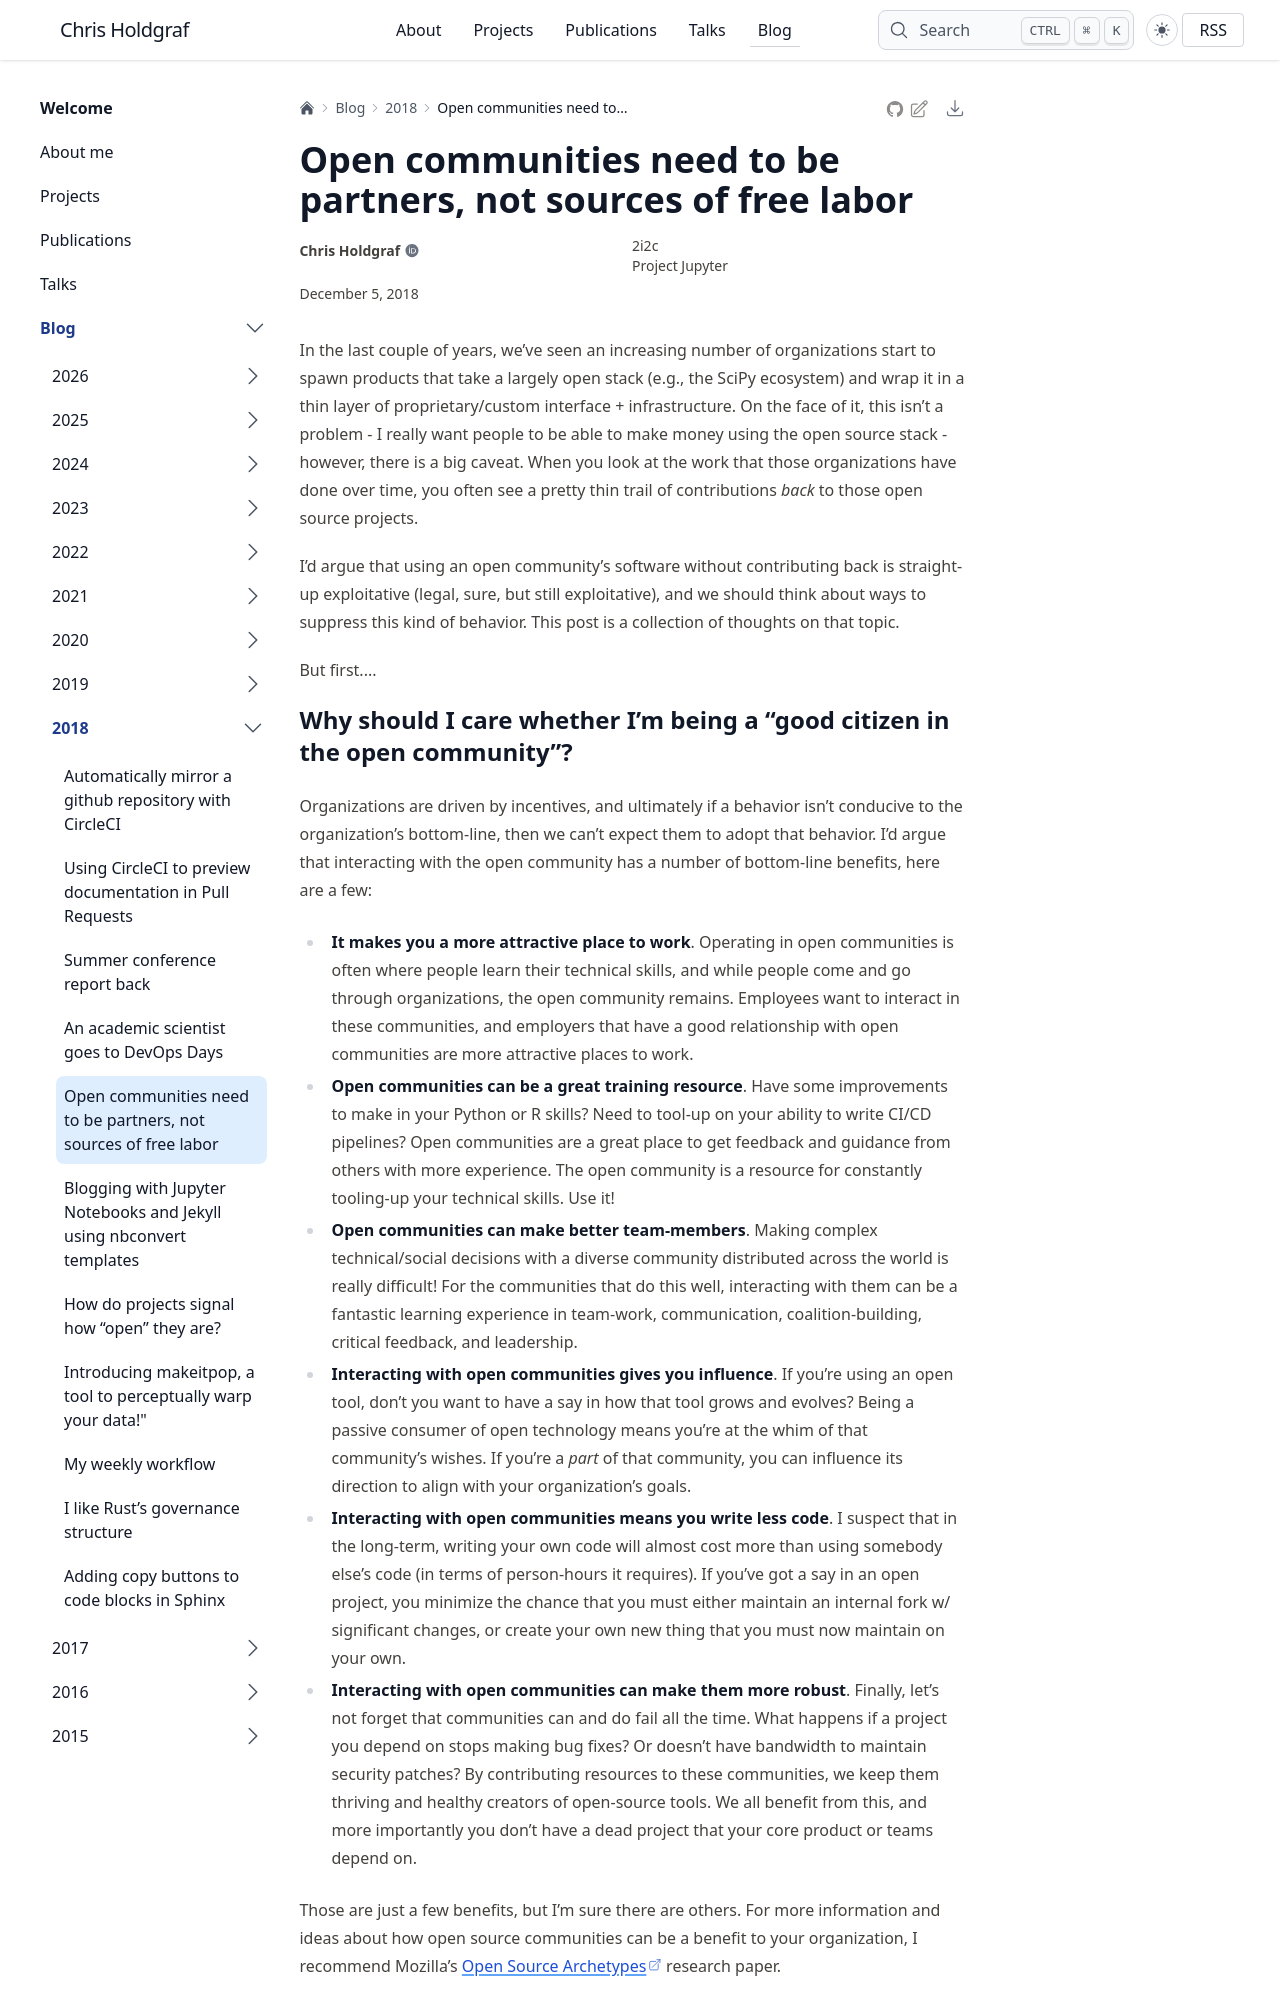

repository: choldgraf/choldgraf.github.io · page: blog/2018/free-labor-partners/index.html · generator: sphinx

---
tags: [open communities, open culture, sustainability]
permalink: open-communities-free-labor
category: thoughts
date: 2018-12-05
---

# Open communities need to be partners, not sources of free labor

In the last couple of years, we've seen an increasing number of organizations start to
spawn products that take a largely open stack (e.g., the SciPy ecosystem) and wrap
it in a thin layer of proprietary/custom interface + infrastructure.
On the face of it, this isn't a problem - I really want people to be able to
make money using the open source stack - however, there is a big caveat. When you look
at the work that those organizations have done over time, you often see a pretty thin trail
of contributions *back* to those open source projects.

I'd argue that using an open community's software without contributing back is straight-up
exploitative (legal, sure, but still exploitative), and we should think about ways to
suppress this kind of behavior. This post is a collection of thoughts on that topic.

But first....
